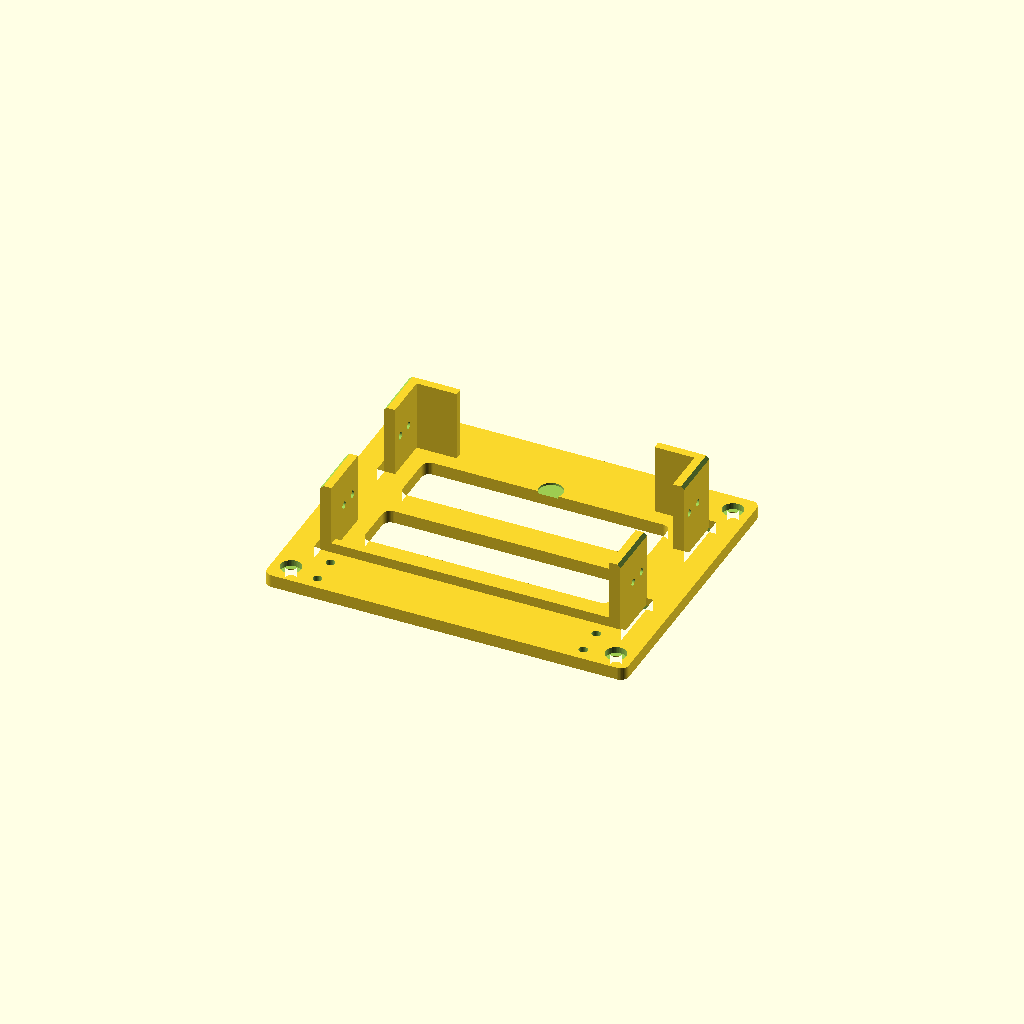
Cell 1 — every parameter at its default value.
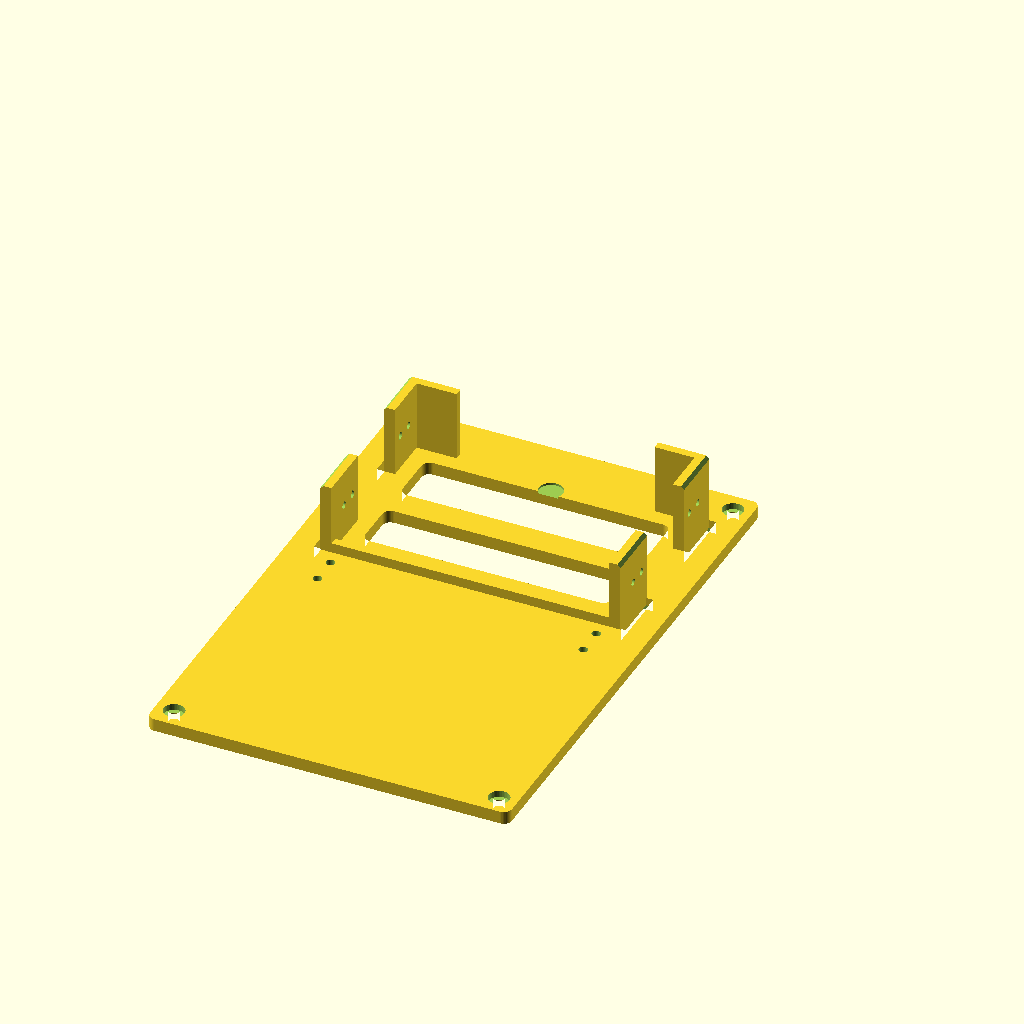
Cell 2: SPAN = 251 (everything else at default).
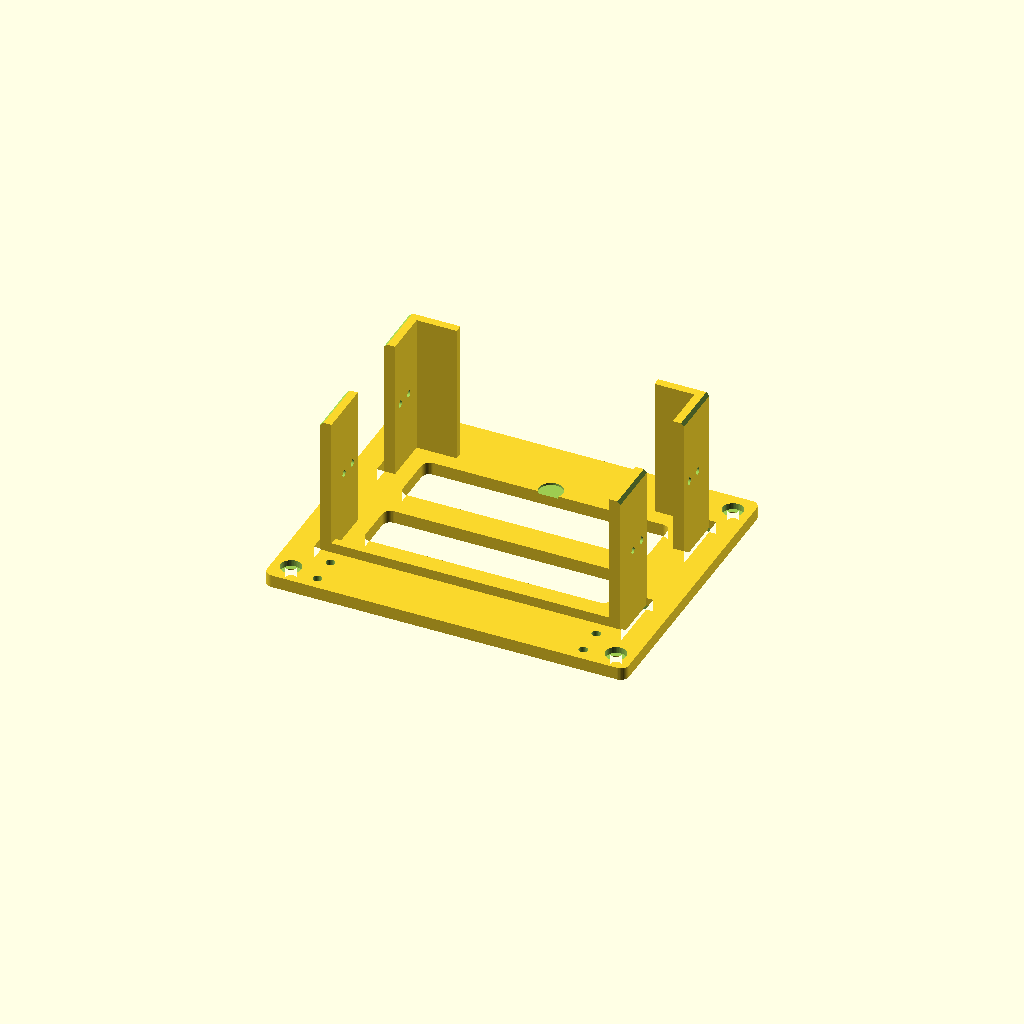
Cell 3 — HUB_T set to 70, the other parameters unchanged.
All cells are drawn from one camera (rotation 55°, 0°, 25°, orthographic, colour scheme Cornfield), so only the parameter changes between them.
The OpenSCAD source (canary_t1_cage/hub_mount/make_hub_mount.scad):
// ============================================================================
// UHR204 HUB MOUNT — Advantech B+B SmartWorx BB-UHR204 ("ULI-414I") industrial 4-port USB hub,
// PORTS UP, on 2020 extrusion  (family canary_t1_cage/hub_mount, 2026-09-29).
// Owner: "let's design an enclosure or method to strap down the USB hub to 1 or more aluminum
// extrusions. The hub has 4 holes on each side. The USB ports must point towards the sky to
// minimize strain for the traffic USB cables."
//
//   variant = "dual"   (RECOMMENDED: backplate across TWO parallel members at SPAN c-c; placement =
//                       inner faces of the BACK deck rail + mid rail, SPAN 125.5, see hub_on_cage.scad)
//           | "single" (hung from ONE member: 4 x M5 in one slot line — a cantilever, tap-test it)
//   part    = "mount" | "comb"                     (print-oriented STLs)
//   view    = "none" | "iso" | "exploded"          (renders; hub, plugs, cables, straps drawn)
//
// HUB (datasheet provenance, see README): case 138.24 x 86.92 x 35.00 (B&B UHRx04 2010 drawing; the
// 2018 Advantech sheet: 86.34 +/-0.51, 35 +/-0.51, ear holes 153.61 c-c).  The 4-port face is a
// 138 x 35 LONG face and carries the host USB-B too (at the terminal-block end); DC = 3-pole 5.08
// terminal block + locking barrel jack on one END face.  "4 holes on each side" = the two 86 x 35 END
// faces: four holes on the mid-thickness line; inner pair 51.33 c-c (DIMENSIONED, 2018 sheet), outer
// holes ~9.1 outboard of each (SCALED, EST).  The factory panel brackets use the pair nearest the port
// face.  Thread NOT in either datasheet (M3 or #4-40, CONFIRM) -> 3.4 clearance passes both.
//
// ORIENTATION: port face UP (+z).  The hub stands on its back face (opposite the ports) on two end
// ledges, its rail-side big face bears on the backplate, and it is held by:
//   PRIMARY  : two printed CHEEKS, 4 screws per end through 3.4 clearance into the hub's own end holes
//   SECONDARY: (independent of the hub's threads) end LEDGES (-z), a top LIP hooking 5 mm over the port
//              face's rail-side edge (+z), the backplate (+y), cheek bearing (+/-x) and TWO 25 mm straps
//              round hub + cheeks + backplate through slots in the plate (-y)  => R2.4 six directions twice.
// The backplate bolts to the member(s) with M5 BHCS into 14122 T-nuts (R6.6: 4.5 N.m, Loctite 243,
// torque stripe), heads flush in counterbores.  No tongues: the rail face is the bed face (see PRINT).
// CABLES: a separate COMB bar 4..10 mm above the plug overmolds grips every jacket within 20 mm (R5.2);
// tuners (p1 ADS-B, p2 UAT) go straight up to the antenna level; host / CO / vib turn down on the bay side.
// PRINT: mount RAIL FACE DOWN (flat bearing face on the bed; cheeks, ledges, lip rise off it; cheek
// screw holes teardropped; no supports).  Comb TOP FACE DOWN (engraved labels on the bed face).
// Material: PA12-CF flight (M5 preload on plastic, hot cabin), ASA acceptable for the comb, PLA fit-check.
// ============================================================================
variant = "dual";
SPAN = 125.5;          // member c-c (dual).  Back deck rail -> back mid rail on photo 39: 125.5 (CONFIRM)
part = "mount";
view = "none";
$fn = 40;

// ---------------------------------------------------------------- hub (mm)
HUB_L = 138.24;        // PUB 2010 drawing 5.442 in (2018 sheet scales 138.7) — CONFIRM by caliper
HUB_H = 86.92;         // PUB 2010 3.422 in (2018: 86.34 +/-0.51); port face <-> back face
HUB_T = 35.0;          // PUB 35.00 (+/-0.51)
END_HOLES = [8.4, 17.5, 68.83, 77.93];     // from the BACK face, on the mid-thickness line: inner 51.33 PUB, outer EST
TB_Z = [26, 42];       // EST terminal block along the end face, from the back face (2018 end view, scaled)
JACK_Z = [48, 58];     // EST locking barrel jack
SCREW_Z = [38, 48];    // EST slotted screw head on the far end face
// port face, from the TB end (2018 front view scaled at 6.43 px/mm, EST): host B, LED block, ports 1..4
HOST_X = 15.6; LED_X = [44.0, 60.4]; PORT_X = [71.1, 88.5, 105.7, 122.9];
PLUG_H = 30;           // EST overmold height above the port face (yellow flat + black round leads)
PLUG_A = [16, 8.5];    // EST USB-A overmold (along the hub, across it)
PLUG_B = [15, 13];     // EST USB-B overmold
MASS = 640;            // g, 2018 sheet (the 2010 sheet says 380 g for the older case) — weigh it

// ---------------------------------------------------------------- mount (house numbers)
PL_T = 6.4;                                   // backplate (16 lines): >= 4 wherever a fastener passes
CB_D = 10.4; CB_H = 3.2; M5B = 5.4;           // flush M5 BHCS
M3B = 3.4; INS3_D = 4.4; INS3_DEP = 5.0;      // M3 clearance / heat-set
CL = 0.4;                                     // per end: slide-in clearance (house +0.5 class)
CHK_T = 5.6;                                  // cheek (14 lines)
LEDGE_L = 20; LEDGE_T = 4;                    // end ledges under the hub
LIP = [5, 4];                                 // reach over the port face, thickness
STRAP_W = 25; STRAP_SLOT = [3.5, STRAP_W + 2];
Z0 = 26;                                      // hub bottom (deck bottom = 0; lower slot centre z 10)
HT = Z0 + HUB_H;                              // hub top = port face
XI = HUB_L / 2 + CL;  XO = XI + CHK_T;        // cheek inner / outer faces
YP = PL_T + HUB_T / 2;                        // port / hole centre line (ports centred in the 35)
CHK_Y = PL_T + HUB_T + 0.5;                   // cheeks reach the hub's bay face
PAD_LO = [Z0 - LEDGE_T, Z0 + END_HOLES[1] + M3B / 2 + 4];
PAD_HI = [Z0 + END_HOLES[2] - M3B / 2 - 4, HT + 0.5 + LIP[1]];
STRAPS_Z = [(PAD_LO[0] + PAD_LO[1]) / 2, (PAD_HI[0] + PAD_HI[1]) / 2];
BOLT_X = XO + CB_D / 2 + 1;
PLX = BOLT_X + CB_D / 2 + 4;
MZ = variant == "dual" ? [10, 10 + SPAN] : [10 + SPAN];
BOLTS = variant == "dual" ? [for (z = MZ, s = [-1, 1]) [s * BOLT_X, z]]
                          : [for (s = [-1, 1], x = [BOLT_X, 40]) [s * x, MZ[0]]];
PL_Z = variant == "dual" ? [0, MZ[1] + 10] : [Z0 - LEDGE_T - 6, MZ[0] + 10];
WINS = [[Z0 + 8, Z0 + 36], [Z0 + 50, Z0 + 76]];
WIN_X = XI - 8;
INS_C = [for (s = [-1, 1], z = [PAD_HI[1] + 7.5, PAD_HI[1] + 21.5]) [s * (XI - 3), z]];   // comb heat-sets
ANT_EDGE = 39.0;       // antenna plate back edge, mount y (abs y 220 on the cage, EST) — the comb must stay behind it
// comb
COMB_Z = [HT + PLUG_H + 4, HT + PLUG_H + 10];
BAR_Y = PL_T + 30;
CABLES = [["HOST", HOST_X, 6.0, 6.0], ["1 ADSB", PORT_X[0], 8.6, 3.0], ["2 UAT", PORT_X[1], 8.6, 3.0],
          ["3 CO", PORT_X[2], 5.2, 5.2], ["4 VIB", PORT_X[3], 5.2, 5.2]];        // label, x from TB end, slot w, cable t (EST)
function hx(d) = -HUB_L / 2 + d;             // TB end at mount -x

module teardrop2d(d) union() { circle(d = d); polygon([[-d / 2 / sqrt(2), d / 2 / sqrt(2)], [0, d / 2 * sqrt(2)], [d / 2 / sqrt(2), d / 2 / sqrt(2)]]); }

// ---------------------------------------------------------------- backplate + cheeks + ledges + lip
module plate2d() difference() {                       // in (x, z)
  offset(r = 4) offset(delta = -4) translate([-PLX, PL_Z[0]]) square([2 * PLX, PL_Z[1] - PL_Z[0]]);
  for (w = WINS) offset(r = 4) offset(delta = -4) translate([-WIN_X, w[0]]) square([2 * WIN_X, w[1] - w[0]]);
  for (s = [-1, 1], z = STRAPS_Z) translate([s > 0 ? XO : -XO - STRAP_SLOT[0], z - STRAP_SLOT[1] / 2]) square(STRAP_SLOT);
  for (b = BOLTS) translate(b) circle(d = M5B);
}
module mount() difference() {
  union() {
    translate([0, PL_T, 0]) rotate([90, 0, 0]) linear_extrude(PL_T) plate2d();
    for (s = [-1, 1], p = [PAD_LO, PAD_HI]) translate([s > 0 ? XI : -XO, PL_T - 0.01, p[0]]) cube([CHK_T, CHK_Y - PL_T, p[1] - p[0]]);
    for (s = [-1, 1]) translate([s > 0 ? XI - LEDGE_L : -XI, PL_T - 0.01, Z0 - LEDGE_T]) cube([LEDGE_L + 0.01, CHK_Y - PL_T, LEDGE_T]);
    translate([-XI - 0.01, PL_T - 0.01, HT + 0.5]) cube([2 * XI + 0.02, LIP[0], LIP[1]]);
  }
  for (b = BOLTS) translate([b[0], PL_T - CB_H, b[1]]) rotate([-90, 0, 0]) cylinder(d = CB_D, h = CB_H + 1);
  for (s = [-1, 1], h = END_HOLES) translate([s * (XI + CHK_T / 2), YP, Z0 + h]) rotate([0, 90, 0]) linear_extrude(CHK_T + 2, center = true) teardrop2d(M3B);
  for (i = INS_C) translate([i[0], PL_T - INS3_DEP, i[1]]) rotate([-90, 0, 0]) cylinder(d = INS3_D, h = INS3_DEP + 0.1);
  // strap bends: 45 deg x 2.5 on the rail-face edge inboard of each slot, and on each cheek's outer bay-side edge
  for (s = [-1, 1], z = STRAPS_Z) translate([s * XO, 0, z]) rotate([0, 0, 45]) cube([3.5, 3.5, STRAP_SLOT[1]], center = true);
  for (s = [-1, 1], p = [PAD_LO, PAD_HI]) translate([s * XO, CHK_Y, (p[0] + p[1]) / 2]) rotate([0, 0, 45]) cube([2.2, 2.2, p[1] - p[0] + 1], center = true);
  translate([0, PL_T - 1.2, Z0 + 5]) rotate([-90, 0, 0]) cylinder(d = 12, h = 2);           // relief: case screw near the back edge (EST)
}
// ---------------------------------------------------------------- comb (strain relief, R5.2)
module comb() difference() {
  union() {
    translate([-XO, PL_T, PAD_HI[1] + 0.3]) cube([2 * XO, 4, COMB_Z[1] - PAD_HI[1] - 0.3]);         // leg on the plate face
    translate([-XO, PL_T, COMB_Z[0]]) cube([2 * XO, BAR_Y - PL_T, COMB_Z[1] - COMB_Z[0]]);           // bar over the plugs
  }
  for (c = CABLES) translate([hx(c[1]), 0, COMB_Z[0] - 1]) linear_extrude(COMB_Z[1] - COMB_Z[0] + 2) {
    translate([-c[2] / 2, YP - c[3] / 2 - 0.4]) square([c[2], BAR_Y - YP + c[3] / 2 + 1.4]);           // slot, open to the bay
    translate([0, BAR_Y]) polygon([[-c[2] / 2 - 1.2, 0.01], [-c[2] / 2, -1.2], [c[2] / 2, -1.2], [c[2] / 2 + 1.2, 0.01]]);   // 1.2 mouth chamfer
    translate([c[2] / 2 + 1.6, YP - 1.7]) square([1.8, 3.4]);                                            // zip-tie eye
  }
  translate([hx(LED_X[0]) - 2, YP - 7, COMB_Z[0] - 1]) cube([LED_X[1] - LED_X[0] + 4, 14, 10]);    // LED window
  for (i = INS_C) translate([i[0], PL_T + 5, i[1]]) rotate([90, 0, 0]) linear_extrude(6) rotate(180) teardrop2d(M3B);
  for (c = CABLES) translate([hx(c[1]), PL_T + 8.6, COMB_Z[1] - 0.6]) linear_extrude(1) rotate(180)
    text(c[0], size = 2.8, font = "DIN Condensed:style=Bold", halign = "center", valign = "center");
}
// ---------------------------------------------------------------- reference hub, plugs, cables, straps, members (renders)
module hub_ref() {
  color([0.13, 0.28, 0.72]) difference() {
    translate([-HUB_L / 2, PL_T, Z0]) hull() for (y = [1.5, HUB_T - 1.5], z = [1.5, HUB_H - 1.5]) translate([0, y, z]) rotate([0, 90, 0]) cylinder(r = 1.5, h = HUB_L);
    for (s = [-1, 1], h = END_HOLES) translate([s * HUB_L / 2, YP, Z0 + h]) rotate([0, 90, 0]) cylinder(d = 3, h = 6, center = true);
  }
  color([0.18, 0.2, 0.3]) translate([-HUB_L / 2 + 3, PL_T + 3, HT - 0.3]) cube([HUB_L - 6, HUB_T - 6, 0.5]);
  color([0.75, 0.75, 0.78]) for (d = PORT_X) translate([hx(d) - 7.6, YP - 3.6, HT - 6]) cube([15.2, 7.2, 6.3]);
  color([0.75, 0.75, 0.78]) translate([hx(HOST_X) - 6.3, YP - 5.7, HT - 6]) cube([12.6, 11.4, 6.3]);
  color([0.2, 0.9, 0.3]) for (i = [0:3]) translate([hx(LED_X[0] + 5 + (i % 2) * 7), YP - 3 + floor(i / 2) * 6, HT]) cylinder(d = 2.4, h = 0.6);
  color([0.2, 0.7, 0.3]) translate([-HUB_L / 2 - 11, YP - 8, Z0 + TB_Z[0]]) cube([11, 16, TB_Z[1] - TB_Z[0]]);     // terminal block + plug
  color([0.55, 0.55, 0.58]) translate([-HUB_L / 2, YP - 3, Z0 + (JACK_Z[0] + JACK_Z[1]) / 2]) rotate([0, -90, 0]) cylinder(d = 10, h = 9);
  color([0.55, 0.55, 0.58]) translate([HUB_L / 2, PL_T + 8, Z0 + (SCREW_Z[0] + SCREW_Z[1]) / 2]) rotate([0, 90, 0]) cylinder(d = 8, h = 2.5);
}
module plugs_ref(ex = 0) {
  for (i = [0:3]) let(d = PORT_X[i]) {
    color(i < 2 ? [0.95, 0.8, 0.1] : [0.1, 0.1, 0.1]) translate([hx(d) - PLUG_A[0] / 2, YP - PLUG_A[1] / 2, HT]) cube([PLUG_A[0], PLUG_A[1], PLUG_H]);
    if (ex == 0) color(i < 2 ? [0.95, 0.8, 0.1] : [0.1, 0.1, 0.1]) {
      if (i < 2) translate([hx(d) - 3.75, YP - 1.25, HT + PLUG_H]) cube([7.5, 2.5, 95]);          // tuners: straight up to the antenna level
      else cable_down(hx(d), 4.6);
    }
  }
  color([0.72, 0.72, 0.7]) translate([hx(HOST_X) - PLUG_B[0] / 2, YP - PLUG_B[1] / 2, HT]) cube([PLUG_B[0], PLUG_B[1], PLUG_H]);
  if (ex == 0) color([0.72, 0.72, 0.7]) cable_down(hx(HOST_X), 5.5);
}
module cable_down(x, d, R = 16) let(zt = COMB_Z[1] + 6) {
  translate([x, YP, HT + PLUG_H]) cylinder(d = d, h = zt - HT - PLUG_H);
  translate([x, YP + R, zt]) rotate([0, 90, 0]) rotate([0, 0, 90]) rotate_extrude(angle = 180) translate([R, 0]) circle(d = d);
  translate([x, YP + 2 * R, Z0]) cylinder(d = d, h = zt - Z0);
}
module straps_ref() color([0.05, 0.05, 0.06]) for (z = STRAPS_Z) translate([0, 0, z - STRAP_W / 2]) {
  translate([-XO - 1.5, CHK_Y, 0]) cube([2 * XO + 3, 1.5, STRAP_W]);
  for (s = [-1, 1]) translate([s > 0 ? XO : -XO - 1.5, -1.5, 0]) cube([1.5, CHK_Y + 3, STRAP_W]);
  translate([-XO - 1.5, -1.5, 0]) cube([2 * XO + 3, 1.5, STRAP_W]);
}
module screws_ref(ex = 0) color([0.7, 0.7, 0.72]) {
  for (s = [-1, 1], h = END_HOLES) translate([s * (XO + ex * 30), YP, Z0 + h]) rotate([0, s * 90, 0]) cylinder(d = 5.5, h = 2.2);
  for (b = BOLTS) translate([b[0], PL_T - CB_H + ex * 90, b[1]]) rotate([-90, 0, 0]) cylinder(d = 9.5, h = 2.75);
}
module members_ref() color([0.15, 0.15, 0.17]) for (z = MZ) translate([-PLX - 30, -20, z - 10]) difference() {
  cube([2 * PLX + 60, 20, 20]);
  translate([-1, 18.2, 7]) cube([2 * PLX + 62, 2, 6]); translate([-1, 12.2, 4.5]) cube([2 * PLX + 62, 6, 11]);
  translate([-1, 7, 18.2]) cube([2 * PLX + 62, 6, 2]);
}
module hub_assembly(ex = 0) {
  members_ref();
  color([0.2, 0.2, 0.22]) mount();
  color([0.3, 0.3, 0.33]) translate([0, 0, ex * 70]) comb();
  translate([0, ex * 75, ex * 20]) { hub_ref(); translate([0, 0, ex * 40]) plugs_ref(ex); }
  screws_ref(ex);
  if (ex == 0) straps_ref();
}
// ---------------------------------------------------------------- checks
maxspan = M3B;             // no bridges in either print orientation; the teardropped M3 holes are the widest horizontal openings
strap_n = MASS / 1000 * 9.81 * 18;                              // R2.4: 18 g in any axis
strap_p = strap_n / 2 * sqrt(2) / (STRAP_W * 2.5 * sqrt(2));    // per side, 90 deg bend over the 2.5 x 45 chamfer
echo(str("HUB MOUNT ", variant, variant == "dual" ? str(" SPAN ", SPAN) : " (one member)", ": plate ", 2 * PLX, " x ", PL_Z[1] - PL_Z[0], " x ", PL_T,
         " | hub bottom z ", Z0, ", port face z ", HT, " | ", len(BOLTS), " x M5 BHCS into 14122 at ", BOLTS));
echo(str("HUB HOLES: 4 per end at ", END_HOLES, " from the back face, mid-thickness; 3.4 clearance (M3 or #4-40, CONFIRM) through ", CHK_T,
         " cheeks -> screw = removed factory bracket screw + ", CHK_T - 1.6, " mm"));
echo(str("RETENTION (R2.4): primary 8 screws | secondary ledges -z, lip +z (", LIP[0], " over the port face), plate +y, cheeks +/-x, 2 x ", STRAP_W,
         " mm straps -y; 18 g = ", round(strap_n), " N; strap bend bearing ", round(strap_p * 100) / 100, " MPa (R2.5 <= 1)"));
echo(str("CABLES: comb bar z ", COMB_Z, " = ", COMB_Z[0] - HT - PLUG_H, "..", COMB_Z[1] - HT - PLUG_H, " mm above the plug overmolds (R5.2 <= 20); bar edge y ", BAR_Y, " vs antenna plate ", ANT_EDGE));
echo(str("MAXSPAN=", maxspan));
assert(PAD_LO[1] - (Z0 + END_HOLES[1] + M3B / 2) >= 4 && (Z0 + END_HOLES[0] - M3B / 2) - PAD_LO[0] >= 4, "cheek wall at the lower screws < 4");
assert((Z0 + END_HOLES[2] - M3B / 2) - PAD_HI[0] >= 4 && PAD_HI[1] - (Z0 + END_HOLES[3] + M3B / 2) >= 4, "cheek wall at the upper screws < 4");
assert(Z0 + TB_Z[0] >= PAD_LO[1] + 1 && Z0 + JACK_Z[1] <= PAD_HI[0] - 1 && Z0 + SCREW_Z[1] <= PAD_HI[0] - 1, "terminal block / jack / end screw not inside the cheek gap");
assert(PAD_LO[1] - PAD_LO[0] >= STRAP_W + 1 && PAD_HI[1] - PAD_HI[0] >= STRAP_W + 1, "strap wider than the cheek pad it wraps");
assert(min([for (b = BOLTS, z = STRAPS_Z) abs(b[1] - z) - STRAP_SLOT[1] / 2 - CB_D / 2]) >= 2, "strap slot runs into an M5 counterbore");
assert(variant != "dual" || (STRAPS_Z[0] - STRAP_SLOT[1] / 2 >= MZ[0] + 10 && STRAPS_Z[1] + STRAP_SLOT[1] / 2 <= MZ[1] - 10), "strap cannot pass behind the plate between the members");
assert(PLX - BOLT_X - CB_D / 2 >= 4, "M5 counterbore wall to the plate edge < 4");
assert(min([for (i = INS_C, b = BOLTS) abs(i[0] - b[0]) - INS3_D / 2 - CB_D / 2]) >= 4 || min([for (i = INS_C, b = BOLTS) abs(i[1] - b[1])]) >= 10, "comb insert wall to an M5 counterbore < 4");
assert(PL_T - INS3_DEP >= 1.2, "insert breaks through the plate");
assert(max([for (i = INS_C) i[1]]) + INS3_D / 2 + 2 <= PL_Z[1], "comb insert too near the plate top");
assert(PL_T + max(LIP[0], 4) <= YP - PLUG_B[1] / 2 - 2, "lip / comb leg hits a plug overmold");
assert(COMB_Z[0] - HT - PLUG_H >= 2 && COMB_Z[1] - HT - PLUG_H <= 20, "comb grip not within 20 mm of the plug tops (R5.2)");
assert(BAR_Y <= ANT_EDGE - 2, "comb bar reaches the antenna plate edge");
assert(2 * PLX <= 281 && PL_Z[1] - PL_Z[0] <= 281, "plate exceeds the bed");
// ---------------------------------------------------------------- exports
if (view == "iso") hub_assembly();
if (view == "exploded") hub_assembly(1);
if (view == "none") {
  if (part == "mount") rotate([90, 0, 0]) mount();                                    // rail face (y = 0) on the bed
  if (part == "comb") translate([0, 0, COMB_Z[1]]) rotate([180, 0, 0]) comb();       // top face on the bed
}
Parameter table extracted from the source (name, type, default, range or options):
variant: string, default "dual"
SPAN: number, default 125.5
part: string, default "mount"
view: string, default "none"
HUB_L: number, default 138.24
HUB_H: number, default 86.92
HUB_T: number, default 35
END_HOLES: vector, default [8.4, 17.5, 68.83, 77.93]
TB_Z: vector, default [26, 42]
JACK_Z: vector, default [48, 58]
SCREW_Z: vector, default [38, 48]
PLUG_H: number, default 30
PLUG_A: vector, default [16, 8.5]
PLUG_B: vector, default [15, 13]
MASS: number, default 640
PL_T: number, default 6.4
CL: number, default 0.4
CHK_T: number, default 5.6
LIP: vector, default [5, 4]
Z0: number, default 26
ANT_EDGE: number, default 39
